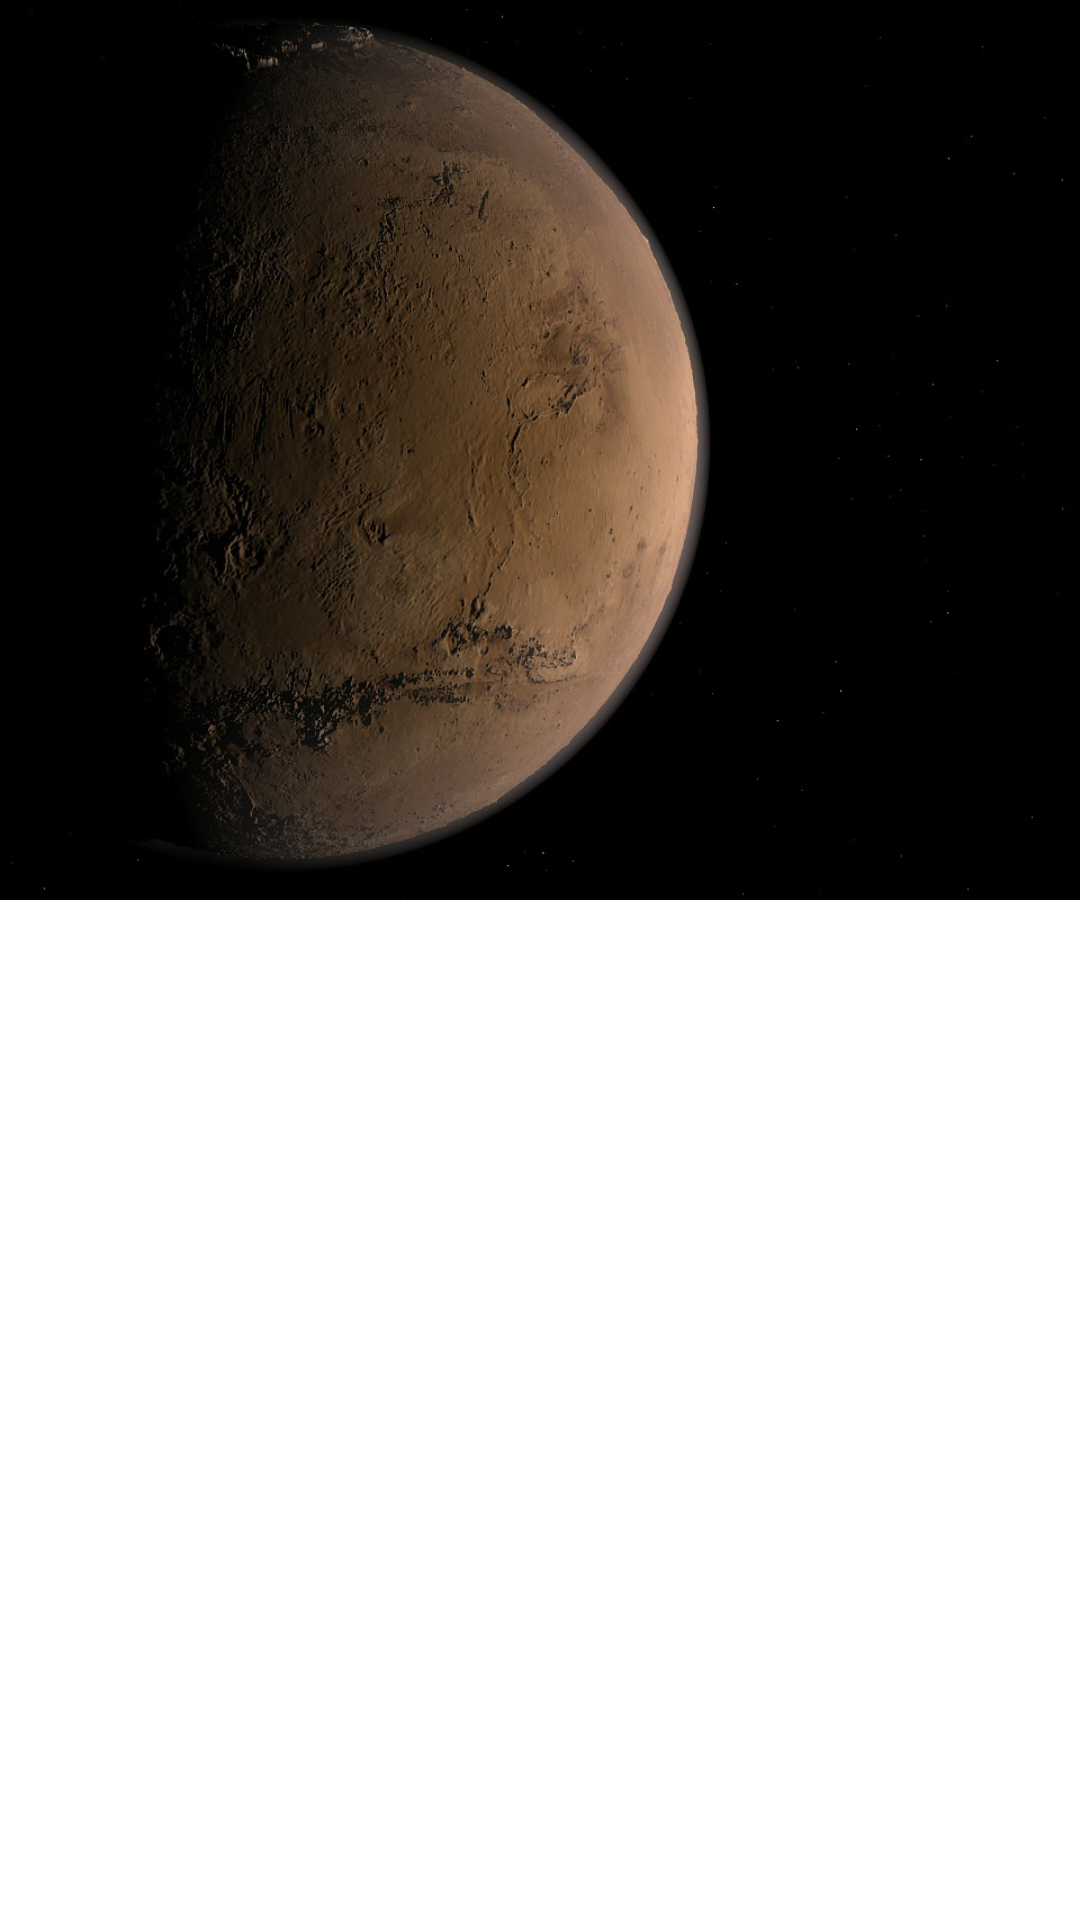

Reconstruct the res/layout file that produces this screen, plus the resources it refers to.
<!-- AndroidManifest.xml: application theme Theme.MyNASAApplication -->
<!-- res/layout/coordinator_layout_experiment.xml -->
<?xml version="1.0" encoding="utf-8"?>
<androidx.coordinatorlayout.widget.CoordinatorLayout
    xmlns:android="http://schemas.android.com/apk/res/android"
    xmlns:app="http://schemas.android.com/apk/res-auto"
    xmlns:tools="http://schemas.android.com/tools"
    android:layout_width="match_parent"
    android:layout_height="match_parent"
    >

    <com.google.android.material.appbar.AppBarLayout
        android:id="@+id/main_appbar"
        android:layout_width="match_parent"
        android:layout_height="300dp"
        >

        <com.google.android.material.appbar.CollapsingToolbarLayout
            android:id="@+id/main_collapsing"
            android:layout_width="match_parent"
            android:layout_height="match_parent"
            app:layout_scrollFlags="scroll|exitUntilCollapsed"
            >

            <ImageView
                android:id="@+id/main_background_image"
                android:layout_width="match_parent"
                android:layout_height="match_parent"
                android:scaleType="centerCrop"
                android:fitsSystemWindows="true"
                app:layout_collapseMode="parallax"
                android:src="@drawable/mars_background"
                android:contentDescription="@string/photo_of_mars"/>

            <androidx.appcompat.widget.Toolbar
                android:id="@+id/main_toolbar"
                android:layout_width="match_parent"
                android:layout_height="?attr/actionBarSize"
                app:layout_collapseMode="pin"/>

        </com.google.android.material.appbar.CollapsingToolbarLayout>

    </com.google.android.material.appbar.AppBarLayout>

    <androidx.core.widget.NestedScrollView
        android:layout_width="match_parent"
        android:layout_height="match_parent"
        app:layout_behavior="@string/appbar_scrolling_view_behavior">

    <androidx.recyclerview.widget.RecyclerView
        android:id="@+id/mars_recycler_experiment"
        android:layout_width="match_parent"
        android:layout_height="wrap_content"
        android:orientation="vertical"
        app:layoutManager="androidx.recyclerview.widget.LinearLayoutManager"
        tools:listitem="@layout/mars_item" />

    </androidx.core.widget.NestedScrollView>


</androidx.coordinatorlayout.widget.CoordinatorLayout>
<!-- res/layout/mars_item.xml (included above) -->
<?xml version="1.0" encoding="utf-8"?>
    <ImageView
        xmlns:android="http://schemas.android.com/apk/res/android"
        xmlns:app="http://schemas.android.com/apk/res-auto"
        android:id="@+id/mars_item_view"
        android:layout_width="130dp"
        android:layout_height="130dp"
        android:layout_marginTop="5dp"
        android:layout_marginStart="5dp"
        android:layout_marginEnd="5dp"
        android:layout_marginBottom="5dp"
        app:srcCompat = "@drawable/cosmos"
        android:layout_weight="1"
        android:scaleType="fitXY"
        android:contentDescription="@string/photo_of_mars"/>


<!-- resources referenced by this layout -->
<resources>
  <!-- drawable cosmos: png bitmap (drawable, 780387 bytes) -->
  <!-- drawable mars_background: png bitmap (drawable, 718302 bytes) -->
  <style name="Theme.MyNASAApplication" parent="Theme.MaterialComponents.DayNight.DarkActionBar">
          
          <item name="colorPrimary">@color/purple_500</item>
          <item name="colorPrimaryVariant">@color/purple_700</item>
          <item name="colorOnPrimary">@color/white</item>
          
          <item name="colorSecondary">@color/teal_200</item>
          <item name="colorSecondaryVariant">@color/teal_700</item>
          <item name="colorOnSecondary">@color/black</item>
          
          <item name="android:statusBarColor" tools:targetApi="l">?attr/colorPrimaryVariant</item>
          
      </style>
  <color name="purple_500">#FF6200EE</color>
  <color name="purple_700">#FF3700B3</color>
  <color name="white">#FFFFFFFF</color>
  <color name="teal_200">#FF03DAC5</color>
  <color name="teal_700">#FF018786</color>
  <color name="black">#FF000000</color>
</resources>
